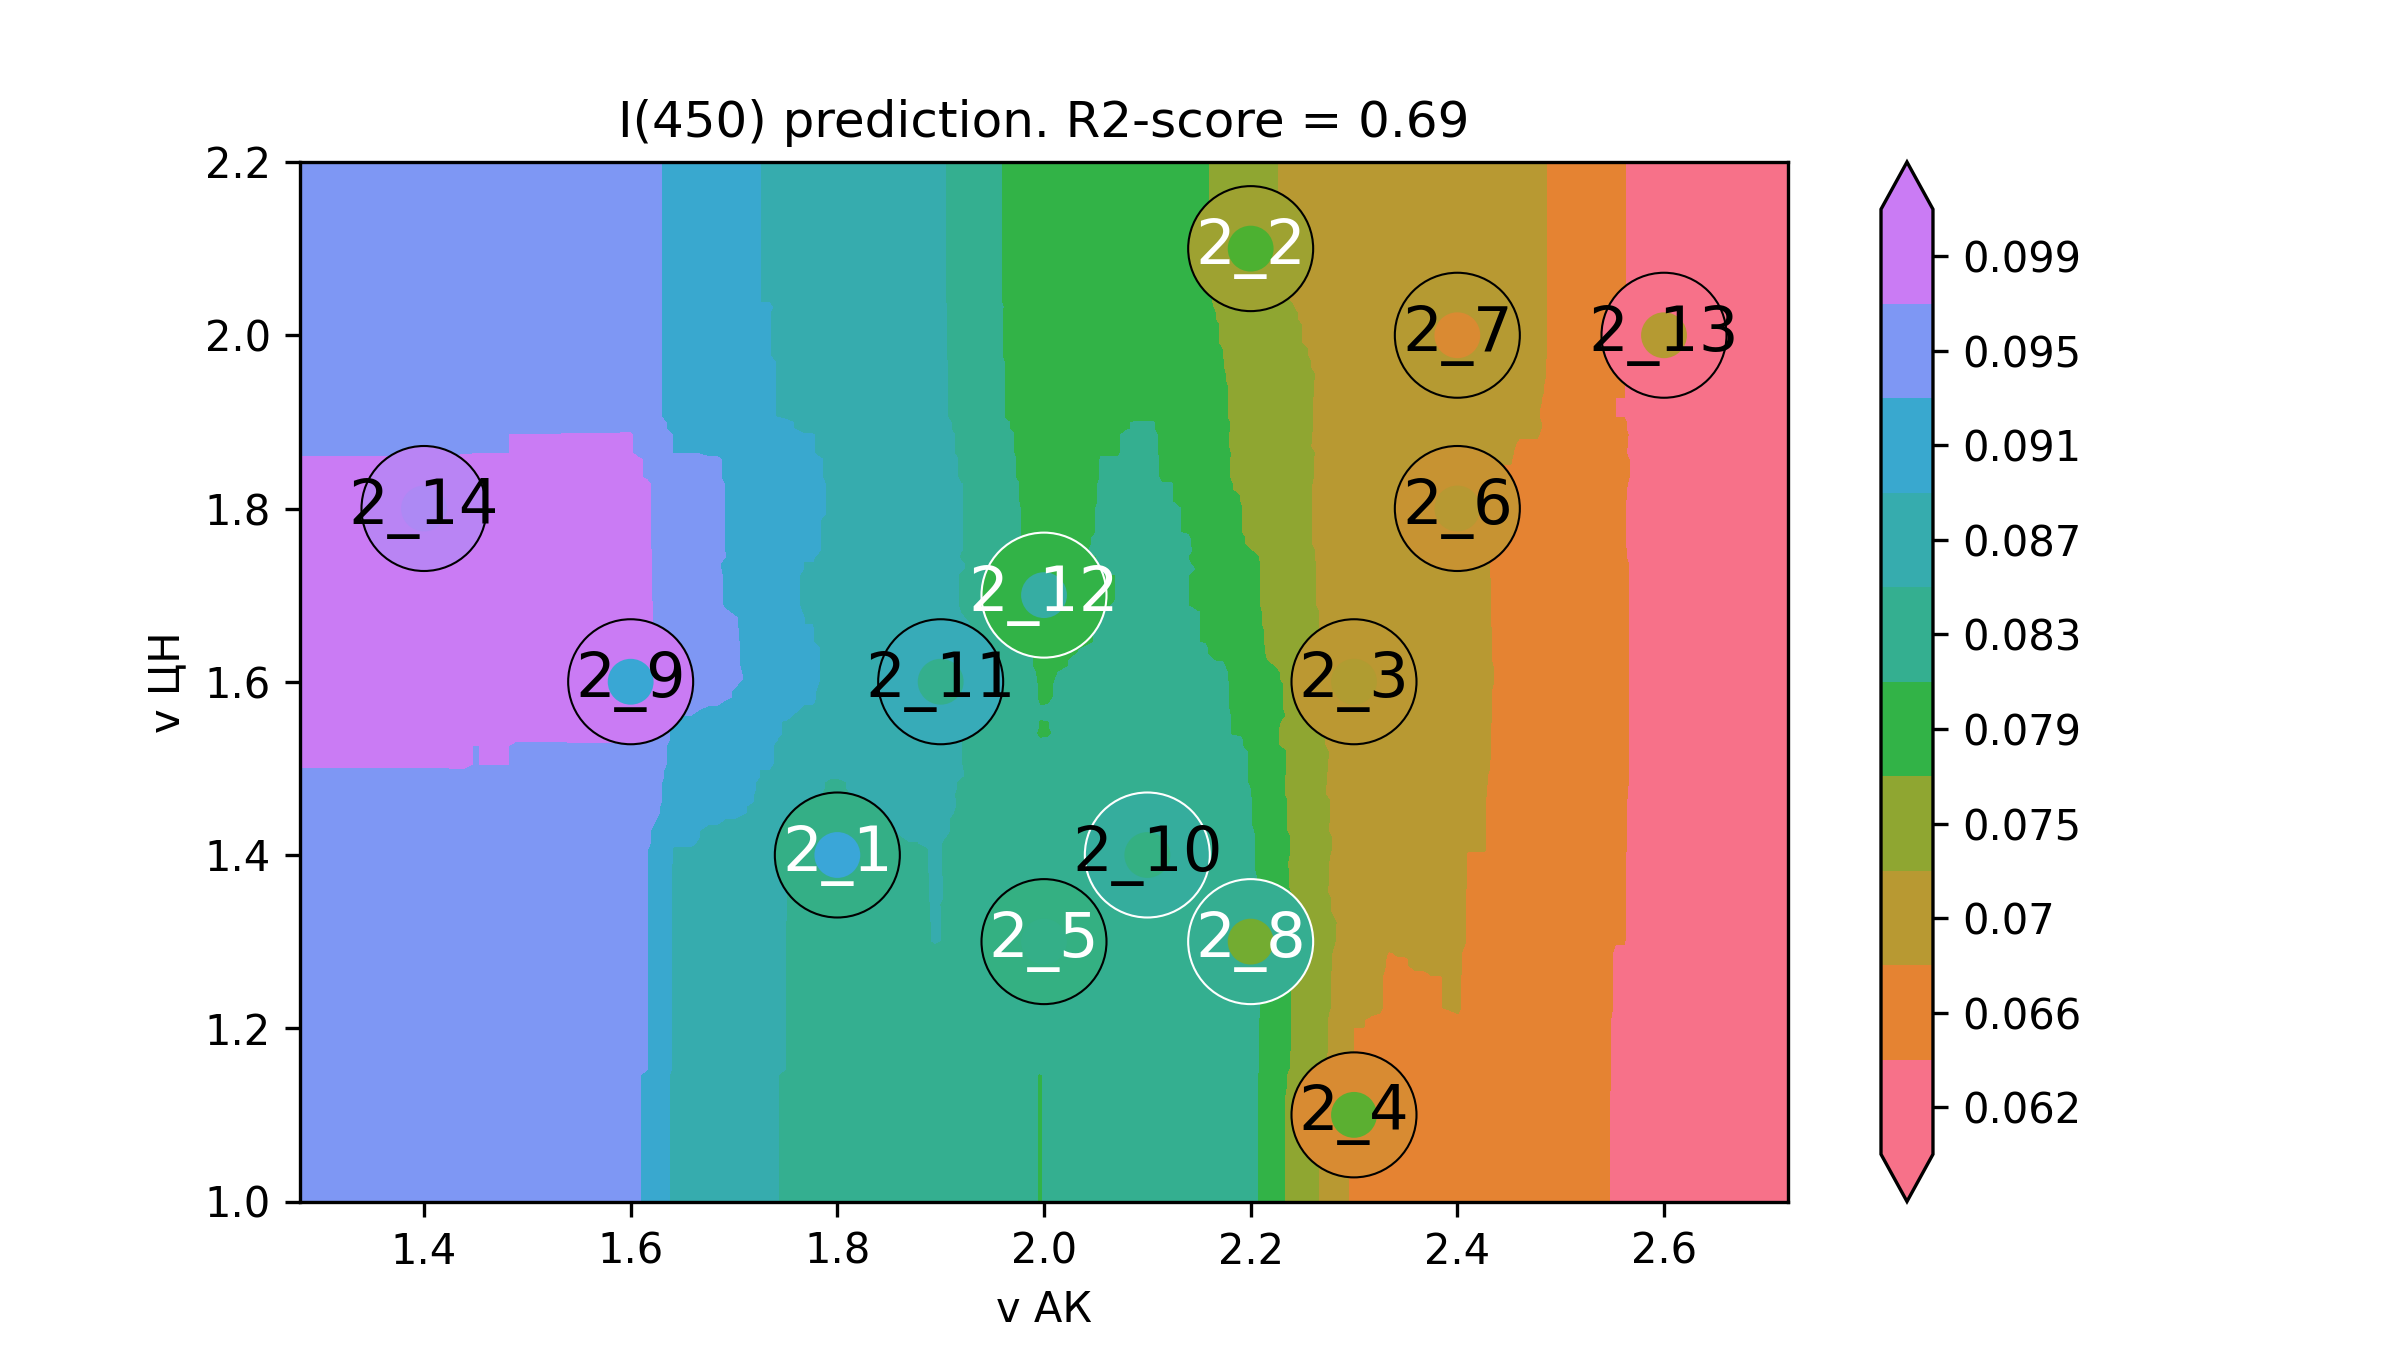

Values plotted in this chart, from the file beside it:
v АК, v ЦН, I(450)
1.16, 0.9, 0.09569
1.168, 0.9, 0.09569
1.177, 0.9, 0.09569
1.185, 0.9, 0.09569
1.194, 0.9, 0.09569
1.202, 0.9, 0.09569
1.211, 0.9, 0.09569
1.219, 0.9, 0.09569
1.228, 0.9, 0.09569
1.236, 0.9, 0.09569
1.244, 0.9, 0.09569
1.253, 0.9, 0.09569
1.261, 0.9, 0.09569
1.27, 0.9, 0.09569
1.278, 0.9, 0.09569
1.287, 0.9, 0.09569
1.295, 0.9, 0.09569
1.304, 0.9, 0.09569
1.312, 0.9, 0.09569
1.32, 0.9, 0.09569
1.329, 0.9, 0.09569
1.337, 0.9, 0.09569
1.346, 0.9, 0.09569
1.354, 0.9, 0.09569
1.363, 0.9, 0.09569
1.371, 0.9, 0.09569
1.379, 0.9, 0.09569
1.388, 0.9, 0.09569
1.396, 0.9, 0.09569
1.405, 0.9, 0.09571
1.413, 0.9, 0.09571
1.422, 0.9, 0.09574
1.43, 0.9, 0.09577
1.439, 0.9, 0.09577
1.447, 0.9, 0.09542
1.455, 0.9, 0.09544
1.464, 0.9, 0.09544
1.472, 0.9, 0.09547
1.481, 0.9, 0.09547
1.489, 0.9, 0.09512
1.498, 0.9, 0.09471
1.506, 0.9, 0.09471
1.515, 0.9, 0.09471
1.523, 0.9, 0.09471
1.531, 0.9, 0.09471
1.54, 0.9, 0.09474
1.548, 0.9, 0.09476
1.557, 0.9, 0.09476
1.565, 0.9, 0.09476
1.574, 0.9, 0.09476
1.582, 0.9, 0.09399
1.591, 0.9, 0.09402
1.599, 0.9, 0.09407
1.607, 0.9, 0.0932
1.616, 0.9, 0.09276
1.624, 0.9, 0.09145
1.633, 0.9, 0.08969
1.641, 0.9, 0.08837
1.65, 0.9, 0.08837
1.658, 0.9, 0.08837
... 39,940 more rows
